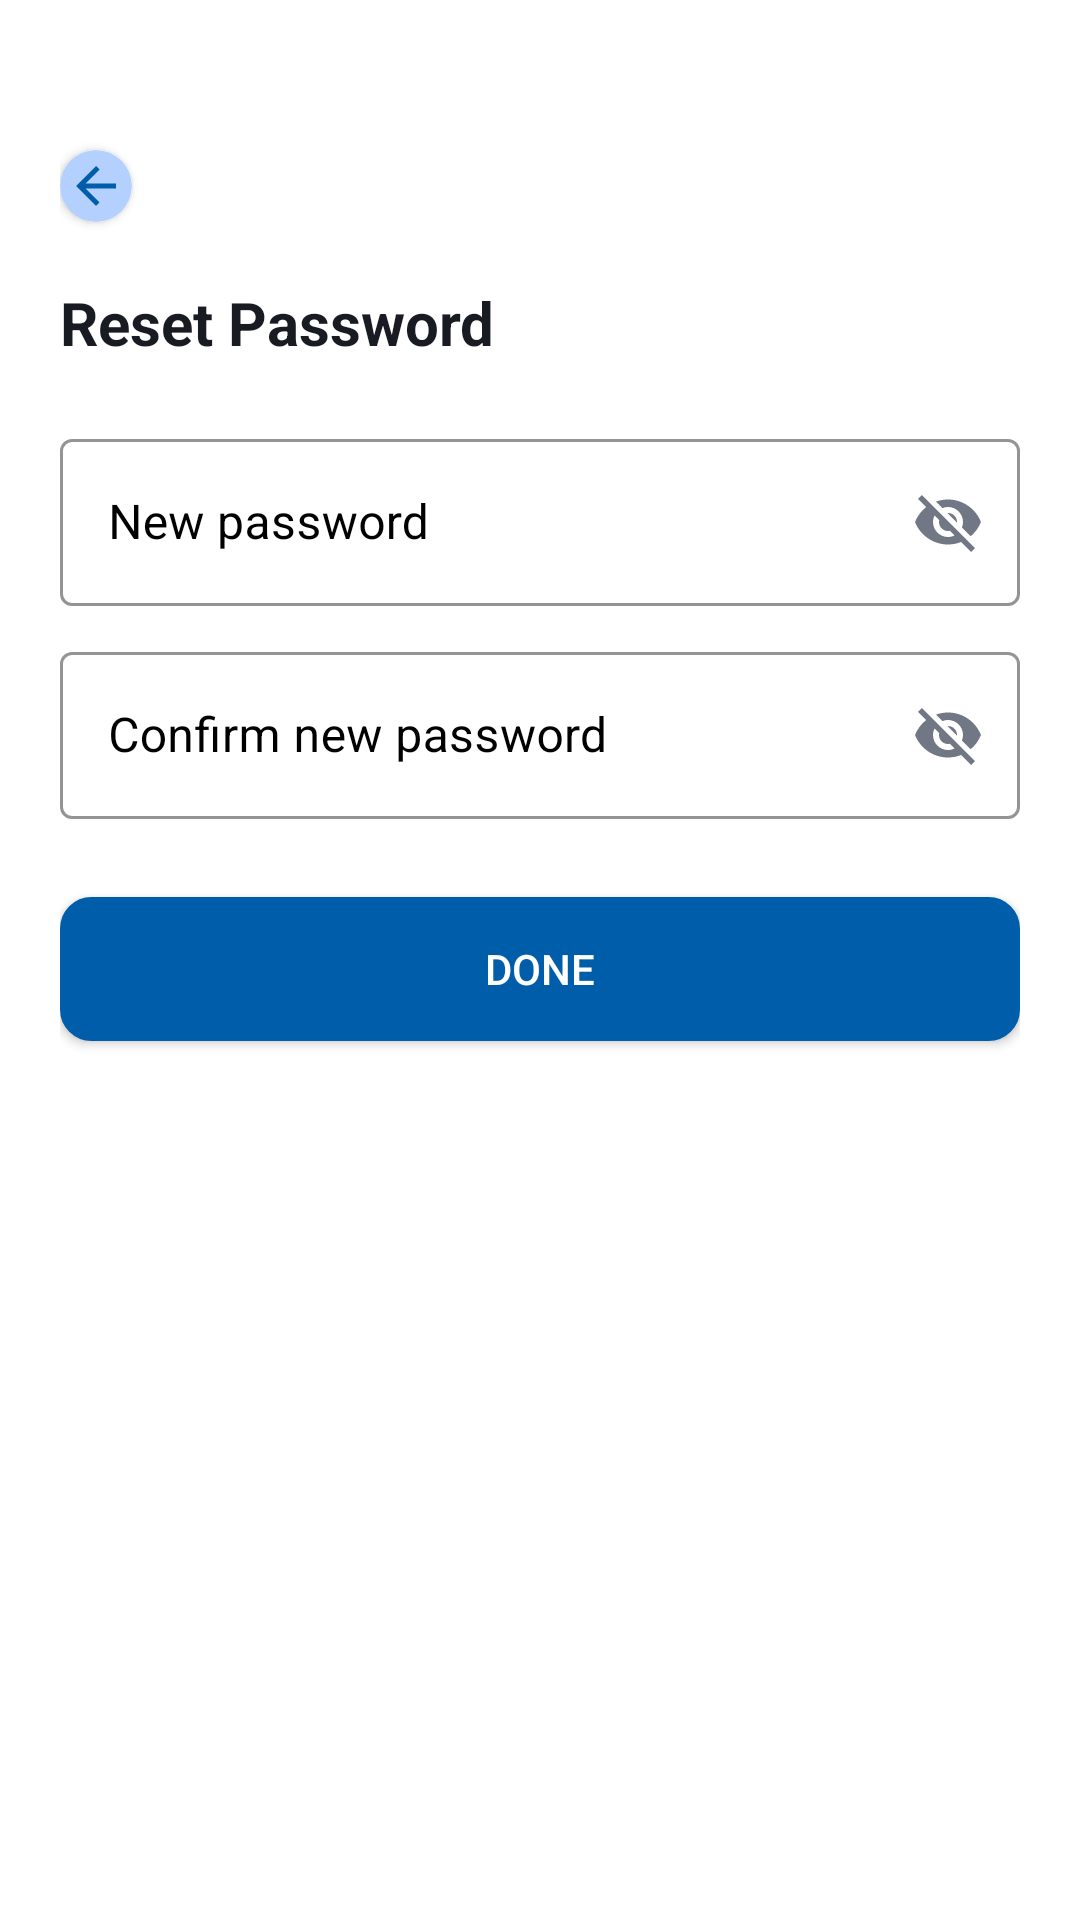

Layout XML and referenced resources for this Android screen:
<!-- AndroidManifest.xml: application theme Theme.MyApplication -->
<!-- res/layout/auth_reset_password_activity.xml -->
<?xml version="1.0" encoding="utf-8"?>
<androidx.constraintlayout.widget.ConstraintLayout xmlns:android="http://schemas.android.com/apk/res/android"
    xmlns:app="http://schemas.android.com/apk/res-auto"
    android:layout_width="match_parent"
    android:layout_height="match_parent">

    <LinearLayout
        android:layout_width="match_parent"
        android:layout_height="match_parent"
        android:orientation="vertical"
        android:padding="20dp">

        <androidx.cardview.widget.CardView
            android:id="@+id/backLogin"
            android:layout_width="wrap_content"
            android:layout_height="wrap_content"
            android:layout_marginTop="30dp"
            android:layout_marginBottom="20dp"
            app:cardBackgroundColor="@color/md_theme_secondaryContainer"
            app:cardCornerRadius="50dp">

            <ImageView

                android:layout_width="wrap_content"
                android:layout_height="match_parent"
                android:layout_margin="2dp"
                app:srcCompat="@drawable/ic_back" />
        </androidx.cardview.widget.CardView>

        <TextView
            android:id="@+id/textView24"
            android:layout_width="wrap_content"
            android:layout_height="wrap_content"
            android:text="Reset Password"
            android:textColor="@color/md_theme_onSurface"
            android:textSize="20sp"
            android:textStyle="bold" />

        <com.google.android.material.textfield.TextInputLayout

            style="@style/Widget.MaterialComponents.TextInputLayout.OutlinedBox"
            android:layout_width="match_parent"
            android:layout_height="wrap_content"
            android:layout_marginTop="20dp"
            android:layout_marginBottom="10dp"
            android:textColorHint="@color/black"
            app:boxStrokeColor="@color/black"
            app:passwordToggleEnabled="true"
            app:passwordToggleTint="@color/md_theme_outline">

            <com.google.android.material.textfield.TextInputEditText
                android:id="@+id/editTextResetPassword"
                android:layout_width="match_parent"
                android:layout_height="wrap_content"
                android:hint="New password"
                android:inputType="textEmailAddress"
                android:textColor="@color/black" />
        </com.google.android.material.textfield.TextInputLayout>

        <com.google.android.material.textfield.TextInputLayout
            style="@style/Widget.MaterialComponents.TextInputLayout.OutlinedBox"
            android:layout_width="match_parent"
            android:layout_height="wrap_content"
            android:textColorHint="@color/black"
            app:boxStrokeColor="@color/black"
            app:passwordToggleEnabled="true"
            app:passwordToggleTint="@color/md_theme_outline">

            <com.google.android.material.textfield.TextInputEditText
                android:id="@+id/editConfirmResetPassword"
                android:layout_width="match_parent"
                android:layout_height="wrap_content"
                android:hint="Confirm new password"
                android:inputType="textEmailAddress"
                android:textColor="@color/black" />
        </com.google.android.material.textfield.TextInputLayout>

        <Button
            android:id="@+id/btnResetPassword"
            android:layout_width="match_parent"
            android:layout_height="wrap_content"
            android:layout_gravity="center"
            android:layout_marginTop="26dp"
            android:background="@drawable/button_color_bg"
            android:text="@string/btn_done"
            android:textColor="@color/md_theme_onPrimary" />

    </LinearLayout>
</androidx.constraintlayout.widget.ConstraintLayout>
<!-- resources referenced by this layout -->
<resources>
  <color name="black">#FF000000</color>
  <color name="md_theme_onPrimary">#FFFFFF</color>
  <color name="md_theme_onSurface">#181C22</color>
  <color name="md_theme_outline">#717784</color>
  <color name="md_theme_secondaryContainer">#B4D0FE</color>
  <!-- drawable button_color_bg (drawable) -->
  <?xml version="1.0" encoding="utf-8"?>
  <selector xmlns:android="http://schemas.android.com/apk/res/android">
      <item>
          <shape android:shape="rectangle">
              <solid android:color="@color/md_theme_primary"/>
              <corners android:radius="10dp"/>
              <stroke android:color="@color/md_theme_primary" android:width="1dp" />
          </shape>
      </item>
  </selector>
  <!-- drawable ic_back (drawable) -->
  <vector xmlns:android="http://schemas.android.com/apk/res/android"
      android:width="20dp"
      android:height="20dp"
      android:viewportHeight="24.0"
      android:viewportWidth="24.0">
      <path
          android:fillColor="@color/md_theme_primary"
          android:pathData="M20,11H7.83l5.59,-5.59L12,4l-8,8 8,8 1.41,-1.41L7.83,13H20v-2z" />
  </vector>
  <string name="btn_done">DONE</string>
  <style name="Theme.MyApplication" parent="Theme.MaterialComponents.DayNight.NoActionBar">
          
          <item name="colorPrimary">@color/primary_500</item>
          <item name="colorPrimaryVariant">@color/primary_700</item>
          <item name="colorOnPrimary">@color/white</item>
          
          <item name="colorSecondary">@color/secondary_200</item>
          <item name="colorSecondaryVariant">@color/secondary_700</item>
          <item name="colorOnSecondary">@color/black</item>
          
          <item name="android:statusBarColor">?attr/colorPrimaryVariant</item>
          
      </style>
  <color name="md_theme_primary">#005DAA</color>
  <color name="primary_500">#699CFF</color>
  <color name="primary_700">#208AF2</color>
  <color name="white">#FFFFFFFF</color>
  <color name="secondary_200">#D3D3D4</color>
  <color name="secondary_700">#646669</color>
</resources>
